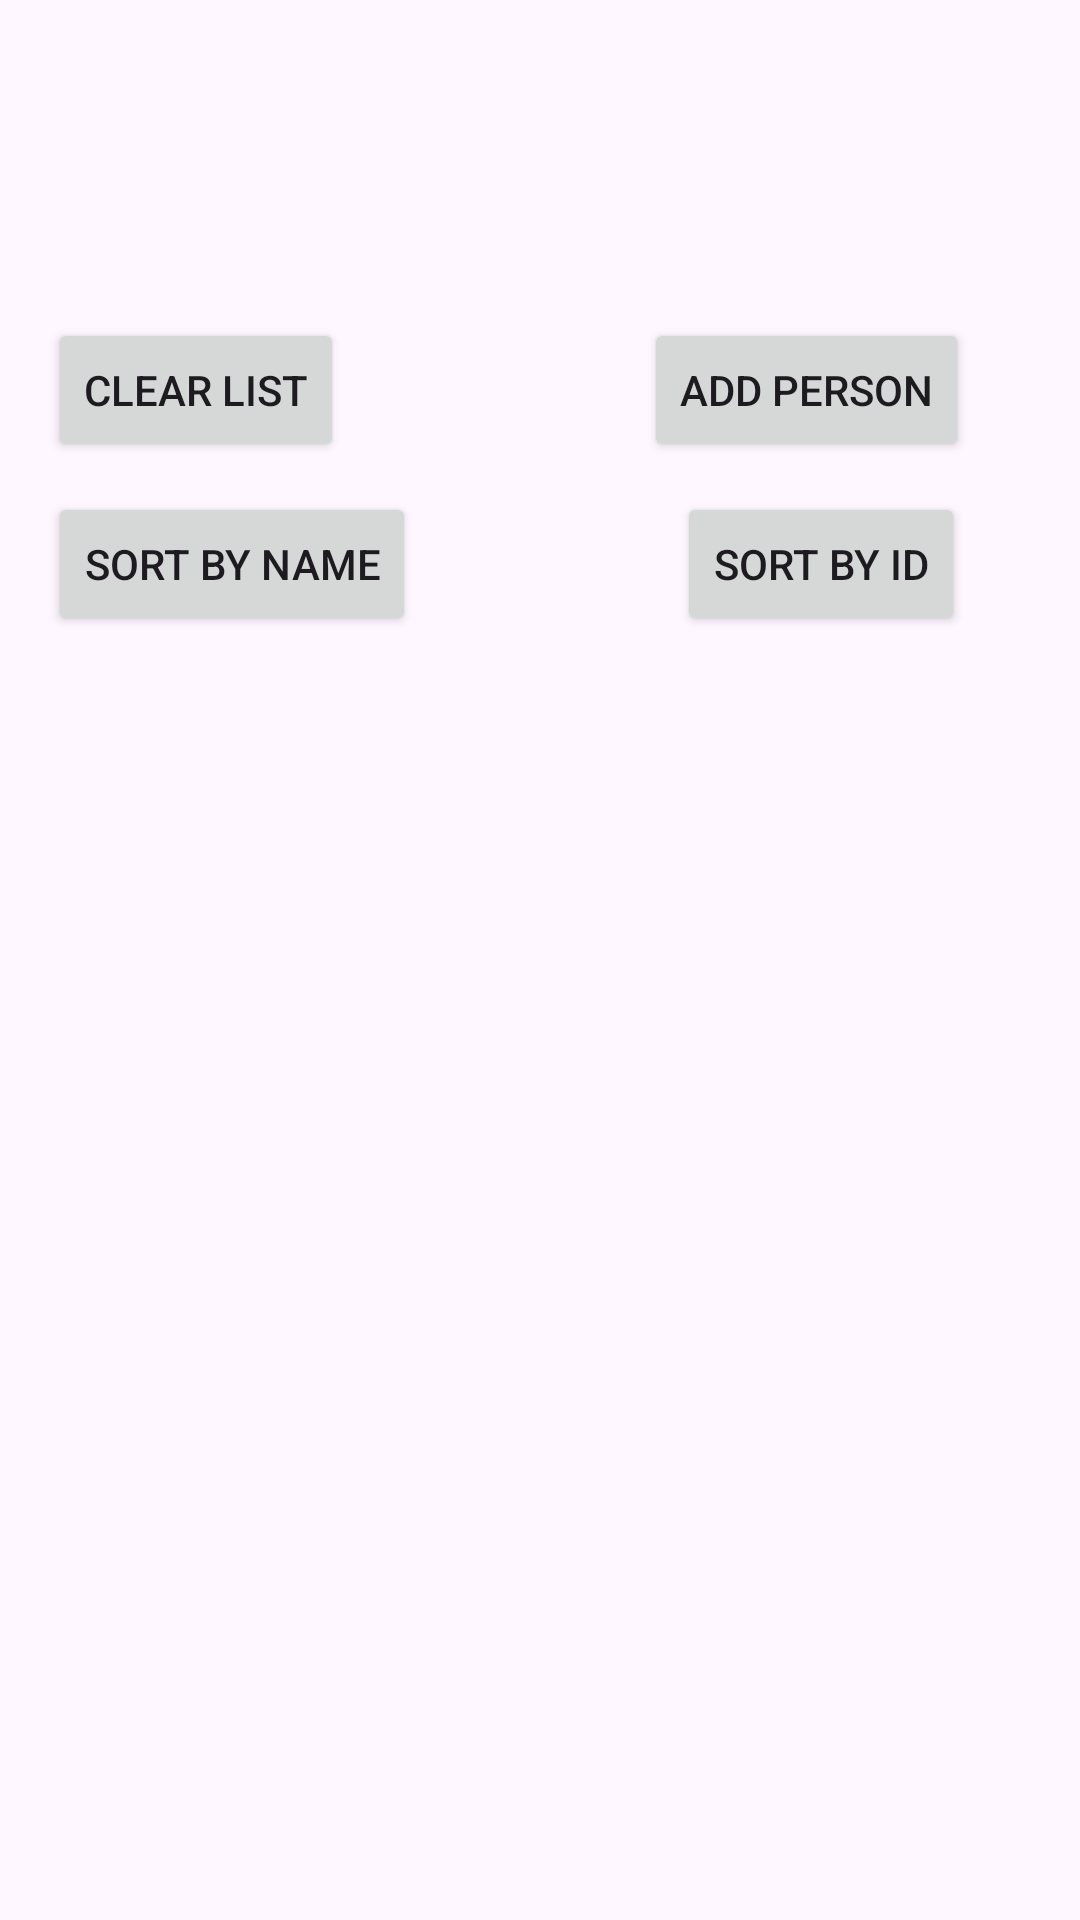

Reconstruct the res/layout file that produces this screen, plus the resources it refers to.
<!-- AndroidManifest.xml: application theme Theme.PedroResearch -->
<!-- res/layout/fragment_first.xml -->
<?xml version="1.0" encoding="utf-8"?>
<androidx.core.widget.NestedScrollView xmlns:android="http://schemas.android.com/apk/res/android"
    xmlns:app="http://schemas.android.com/apk/res-auto"
    xmlns:tools="http://schemas.android.com/tools"
    android:layout_width="match_parent"
    android:layout_height="match_parent"
    tools:context=".FirstFragment">

    <androidx.constraintlayout.widget.ConstraintLayout
        android:layout_width="match_parent"
        android:layout_height="match_parent"
        android:padding="16dp">

        <!-- res/layout/fragment1_layout.xml -->

        <androidx.recyclerview.widget.RecyclerView
            android:id="@+id/recyclerView"
            android:layout_width="match_parent"
            android:layout_height="match_parent"
            android:layout_marginTop="30dp"
            android:orientation="vertical"
            app:layout_constraintBottom_toTopOf="@id/button_first"
            app:layout_constraintEnd_toEndOf="parent"
            app:layout_constraintStart_toStartOf="parent"
            app:layout_constraintTop_toTopOf="parent" />

        <Button
            android:id="@+id/button_first"
            android:layout_width="wrap_content"
            android:layout_height="wrap_content"
            android:layout_marginTop="60dp"
            android:text="Add Person"
            app:layout_constraintEnd_toEndOf="parent"
            app:layout_constraintHorizontal_bias="0.904"
            app:layout_constraintStart_toStartOf="parent"
            app:layout_constraintTop_toBottomOf="@id/recyclerView" />

        <Button
            android:id="@+id/clearListButton"
            android:layout_width="wrap_content"
            android:layout_height="wrap_content"
            android:layout_marginTop="60dp"
            android:text="Clear List"
            app:layout_constraintEnd_toEndOf="parent"
            app:layout_constraintHorizontal_bias="0"
            app:layout_constraintStart_toStartOf="parent"
            app:layout_constraintTop_toBottomOf="@id/recyclerView" />


        <Button
            android:id="@+id/sortByName"
            android:layout_width="wrap_content"
            android:layout_height="wrap_content"
            android:layout_marginTop="10dp"
            android:text="Sort by Name"
            app:layout_constraintEnd_toEndOf="parent"
            app:layout_constraintHorizontal_bias="0"
            app:layout_constraintStart_toStartOf="parent"
            app:layout_constraintTop_toBottomOf="@id/clearListButton" />

        <Button
            android:id="@+id/sortByID"
            android:layout_width="wrap_content"
            android:layout_height="wrap_content"
            android:layout_marginTop="10dp"
            android:text="Sort by ID"
            app:layout_constraintEnd_toEndOf="parent"
            app:layout_constraintHorizontal_bias="0.904"
            app:layout_constraintStart_toStartOf="parent"
            app:layout_constraintTop_toBottomOf="@id/button_first" />


    </androidx.constraintlayout.widget.ConstraintLayout>
</androidx.core.widget.NestedScrollView>
<!-- resources referenced by this layout -->
<resources>
  <style name="Theme.PedroResearch" parent="Base.Theme.PedroResearch" />
  <style name="Base.Theme.PedroResearch" parent="Theme.Material3.DayNight.NoActionBar">
          
          
      </style>
</resources>
